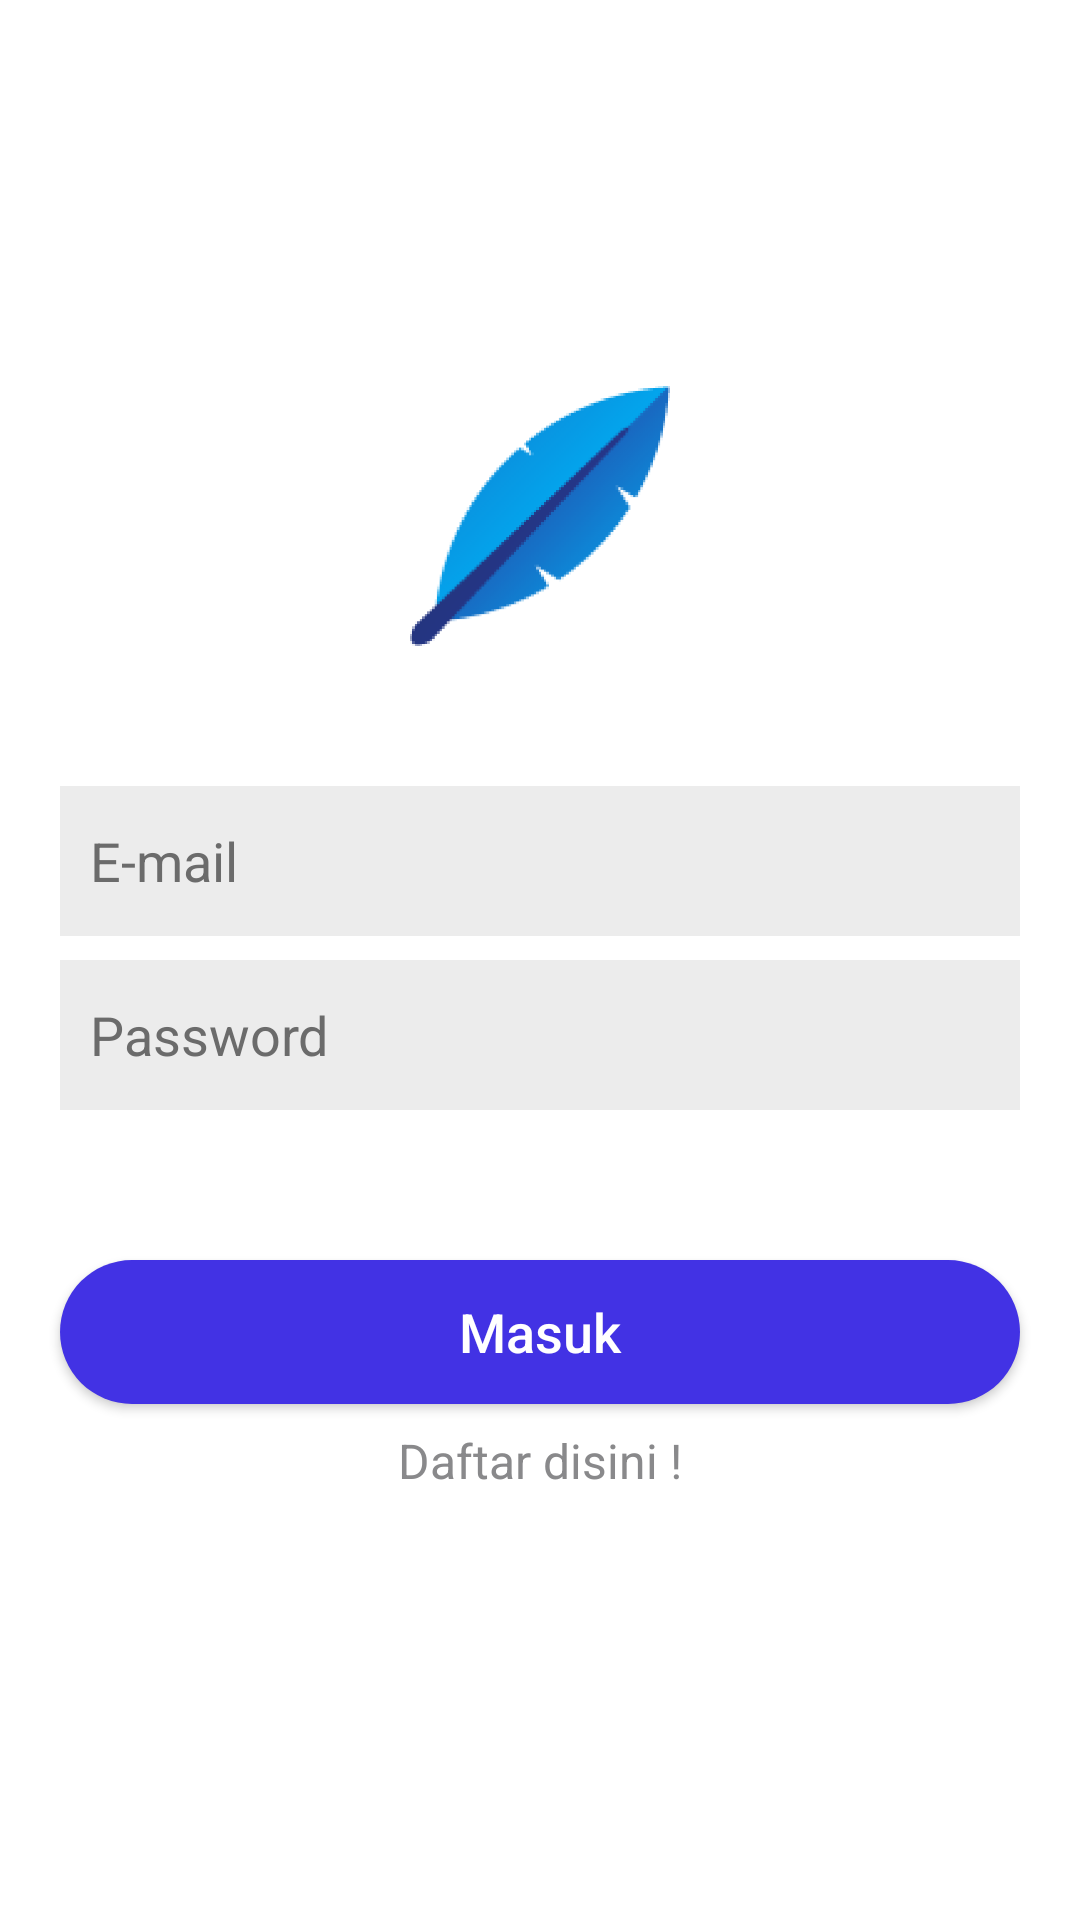

Android layout source for this screen:
<!-- AndroidManifest.xml: application theme AppTheme -->
<!-- res/layout/activity_signin.xml -->
<?xml version="1.0" encoding="utf-8"?>
<ScrollView xmlns:android="http://schemas.android.com/apk/res/android"
    xmlns:tools="http://schemas.android.com/tools"
    android:layout_width="match_parent"
    android:layout_height="match_parent"
    android:background="#fff"
    android:fillViewport="true"
    tools:context=".SigninActivity">

    <LinearLayout
        android:layout_width="match_parent"
        android:layout_height="wrap_content"
        android:gravity="center"
        android:orientation="vertical">

        <ImageView
            android:layout_width="100dp"
            android:layout_height="100dp"
            android:layout_gravity="center_horizontal"
            android:src="@drawable/logo1" />

        <EditText
            android:id="@+id/textemailsignin"
            android:layout_width="match_parent"
            android:layout_height="@dimen/height_input"
            android:layout_marginLeft="20dp"
            android:layout_marginTop="40dp"
            android:layout_marginRight="20dp"
            android:background="@drawable/bginput"
            android:hint="E-mail"
            android:inputType="textEmailAddress"
            android:padding="@dimen/padding_input"
            android:textColor="#6b6b6b"
            android:textColorHint="#6b6b6b" />

        <EditText
            android:id="@+id/textpasswordsignin"
            android:layout_width="match_parent"
            android:layout_height="@dimen/height_input"
            android:layout_marginLeft="20dp"
            android:layout_marginTop="8dp"
            android:layout_marginRight="20dp"
            android:background="@drawable/bginput"
            android:hint="Password"
            android:inputType="textPassword"
            android:padding="@dimen/padding_input"
            android:textColor="#6b6b6b"
            android:textColorHint="#6b6b6b" />

        <Button
            android:id="@+id/btnsignin"
            android:layout_width="match_parent"
            android:layout_height="wrap_content"
            android:layout_marginLeft="20dp"
            android:layout_marginTop="50dp"
            android:layout_marginRight="20dp"
            android:background="@drawable/bgbtn"
            android:text="Masuk"
            android:textAllCaps="false"
            android:textColor="#fff"
            android:textSize="18sp" />

        <TextView
            android:id="@+id/textsignup"
            android:layout_width="match_parent"
            android:layout_height="wrap_content"
            android:layout_marginLeft="20dp"
            android:layout_marginTop="8dp"
            android:layout_marginRight="20dp"
            android:layout_marginBottom="20dp"
            android:gravity="center_horizontal"
            android:text="Daftar disini !"
            android:textColor="#89898B"
            android:textSize="16sp" />

    </LinearLayout>

</ScrollView>
<!-- resources referenced by this layout -->
<resources>
  <dimen name="height_input">50dp</dimen>
  <dimen name="padding_input">10dp</dimen>
  <!-- drawable bgbtn (drawable) -->
  <?xml version="1.0" encoding="utf-8"?>
  <shape xmlns:android="http://schemas.android.com/apk/res/android">
  
      <solid android:color="#4232E4" />
      <corners android:radius="288dp" />
  
  </shape>
  <!-- drawable bginput (drawable) -->
  <?xml version="1.0" encoding="utf-8"?>
  <shape xmlns:android="http://schemas.android.com/apk/res/android">
  
      <solid android:color="#ececec" />
  
  </shape>
  <!-- drawable logo1: png bitmap (drawable-hdpi, 15553 bytes) -->
  <style name="AppTheme" parent="Theme.AppCompat.Light.NoActionBar">
          
          <item name="colorPrimary">@color/colorPrimaryDark</item>
          <item name="colorPrimaryDark">@color/colorPrimaryDark</item>
          <item name="colorAccent">@color/colorPrimaryDark</item>
      </style>
  <color name="colorPrimaryDark">#3F51B5</color>
</resources>
